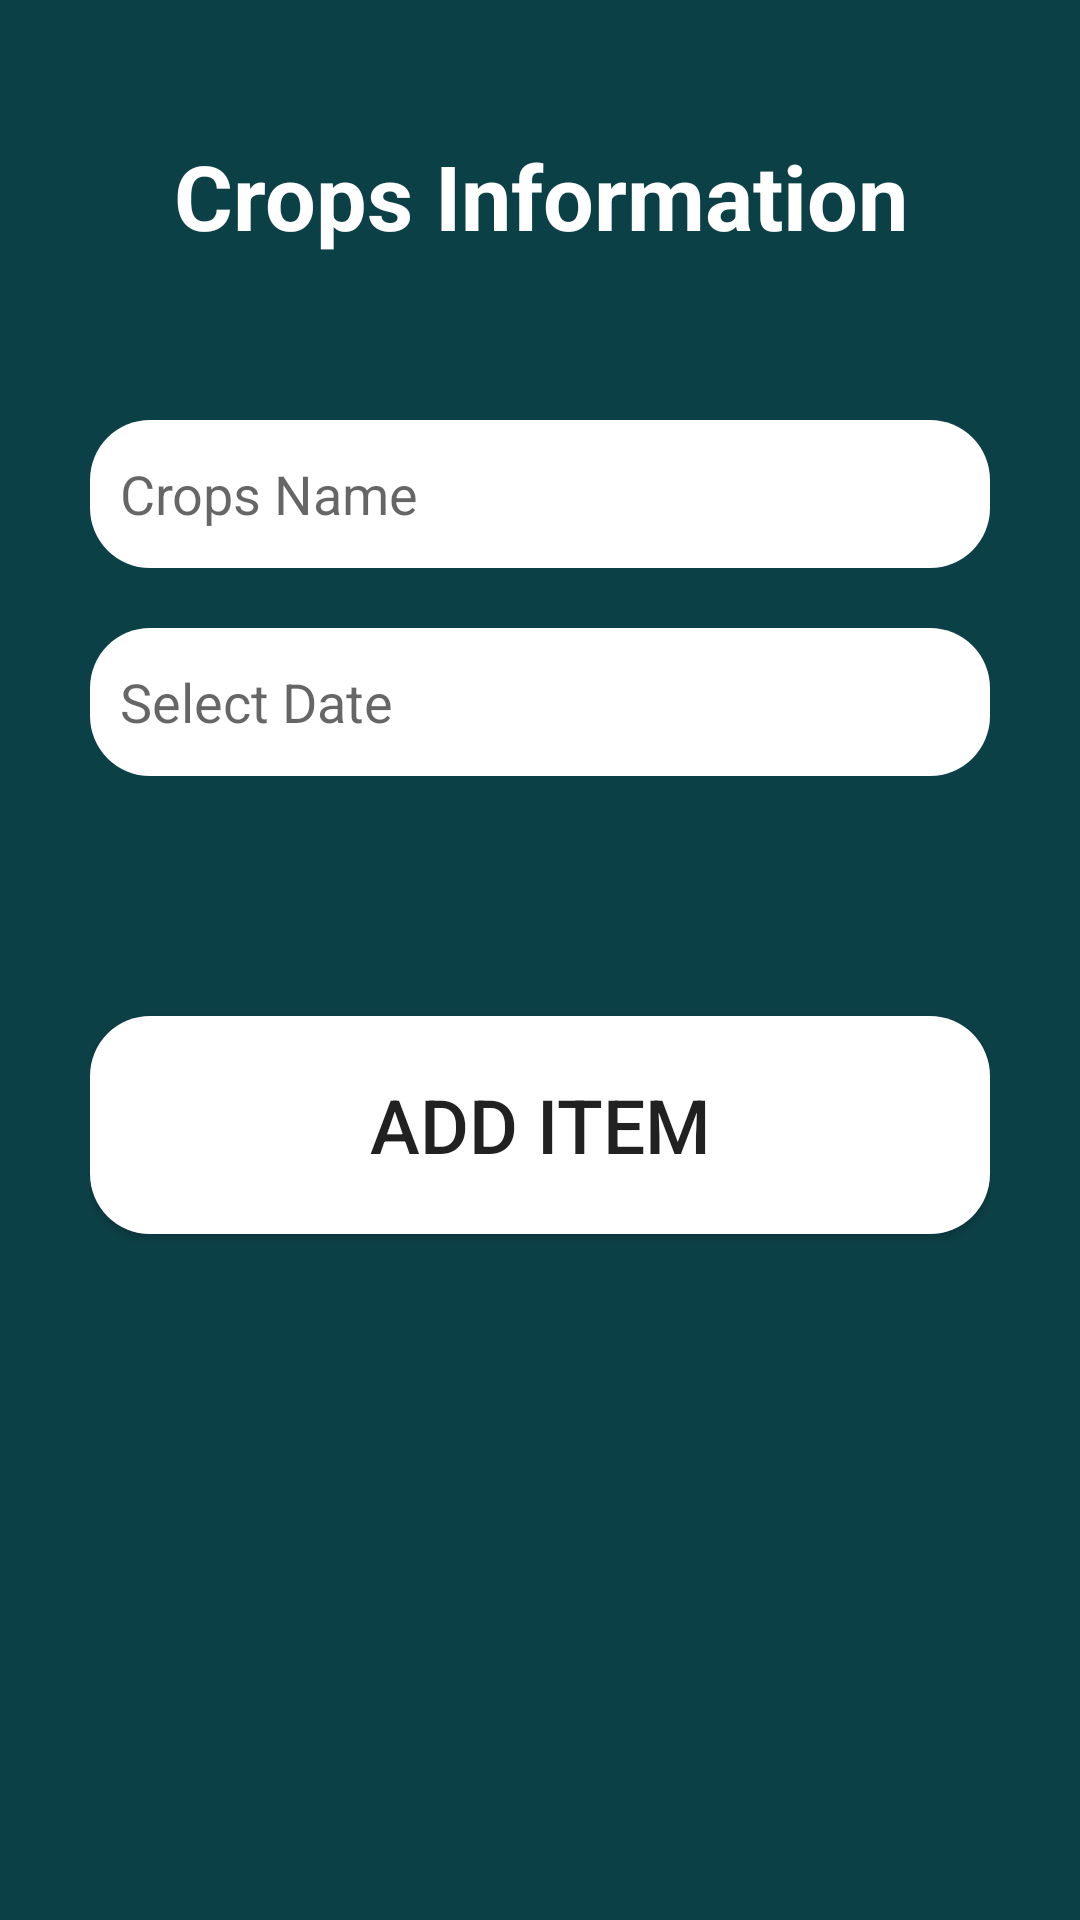

Write the Android layout XML for this screen, with the resource values it uses.
<!-- AndroidManifest.xml: application theme Theme.AgriGenius -->
<!-- res/layout/activity_profitmanager.xml -->
<LinearLayout xmlns:android="http://schemas.android.com/apk/res/android"
    android:layout_width="match_parent"
    android:layout_height="match_parent"
    android:padding="30dp"
    android:orientation="vertical"
    android:background="#0C4047"
    android:weightSum="7">

    <TextView
        android:layout_width="match_parent"
        android:layout_height="wrap_content"
        android:layout_weight=".5"
        android:text="Crops Information"
        android:textSize="30dp"
        android:textStyle="bold"
        android:textColor="#FFFFFF"
        android:textAlignment="center"
        android:padding="15dp"
        android:layout_marginBottom="15dp"
        android:weightSum="7"
        android:gravity="center_horizontal"></TextView>

    <EditText
        android:id="@+id/editTextName"
        android:layout_width="match_parent"
        android:layout_height="0dp"
        android:layout_weight="1"
        android:padding="10dp"
        android:background="@drawable/white_rectangle"
        android:hint="Crops Name" />




    <EditText
        android:id="@+id/editTextCreationDate"
        android:layout_width="match_parent"
        android:layout_height="0dp"
        android:layout_weight="1"
        android:layout_marginTop="20dp"
        android:hint="Select Date"
        android:padding="10dp"
        android:background="@drawable/white_rectangle"
        android:focusable="false"
        android:onClick="showDatePickerDialog" />





    <Button
        android:layout_marginTop="80dp"
        android:layout_gravity="center"
        android:textSize="25dp"
        android:padding="5dp"
        android:id="@+id/saveButton"
        android:layout_width="match_parent"
        android:layout_height="wrap_content"
        android:layout_weight=".5"
        android:background="@drawable/white_rectangle"
        android:layout_centerHorizontal="true"
        android:text="Add Item" />

</LinearLayout>
<!-- resources referenced by this layout -->
<resources>
  <!-- drawable white_rectangle (drawable) -->
  <?xml version="1.0" encoding="utf-8"?>
  <shape xmlns:android="http://schemas.android.com/apk/res/android">
      <solid android:color="#FFFFFF" /> 
      <corners android:radius="20dp" /> 
      <size android:width="110dp" android:height="40dp" /> 
  </shape>
  <style name="Theme.AgriGenius" parent="Theme.MaterialComponents.DayNight.NoActionBar">
          
          <item name="colorPrimary">@color/purple_500</item>
          <item name="colorPrimaryVariant">@color/purple_700</item>
          <item name="colorOnPrimary">@color/white</item>
          
          <item name="colorSecondary">@color/teal_200</item>
          <item name="colorSecondaryVariant">@color/teal_700</item>
          <item name="colorOnSecondary">@color/black</item>
          
          <item name="android:statusBarColor" tools:targetApi="21">?attr/colorPrimaryVariant</item>
          
      </style>
  <color name="purple_500">#FF6200EE</color>
  <color name="purple_700">#FF3700B3</color>
  <color name="white">#FFFFFFFF</color>
  <color name="teal_200">#FF03DAC5</color>
  <color name="teal_700">#FF018786</color>
  <color name="black">#FF000000</color>
</resources>
